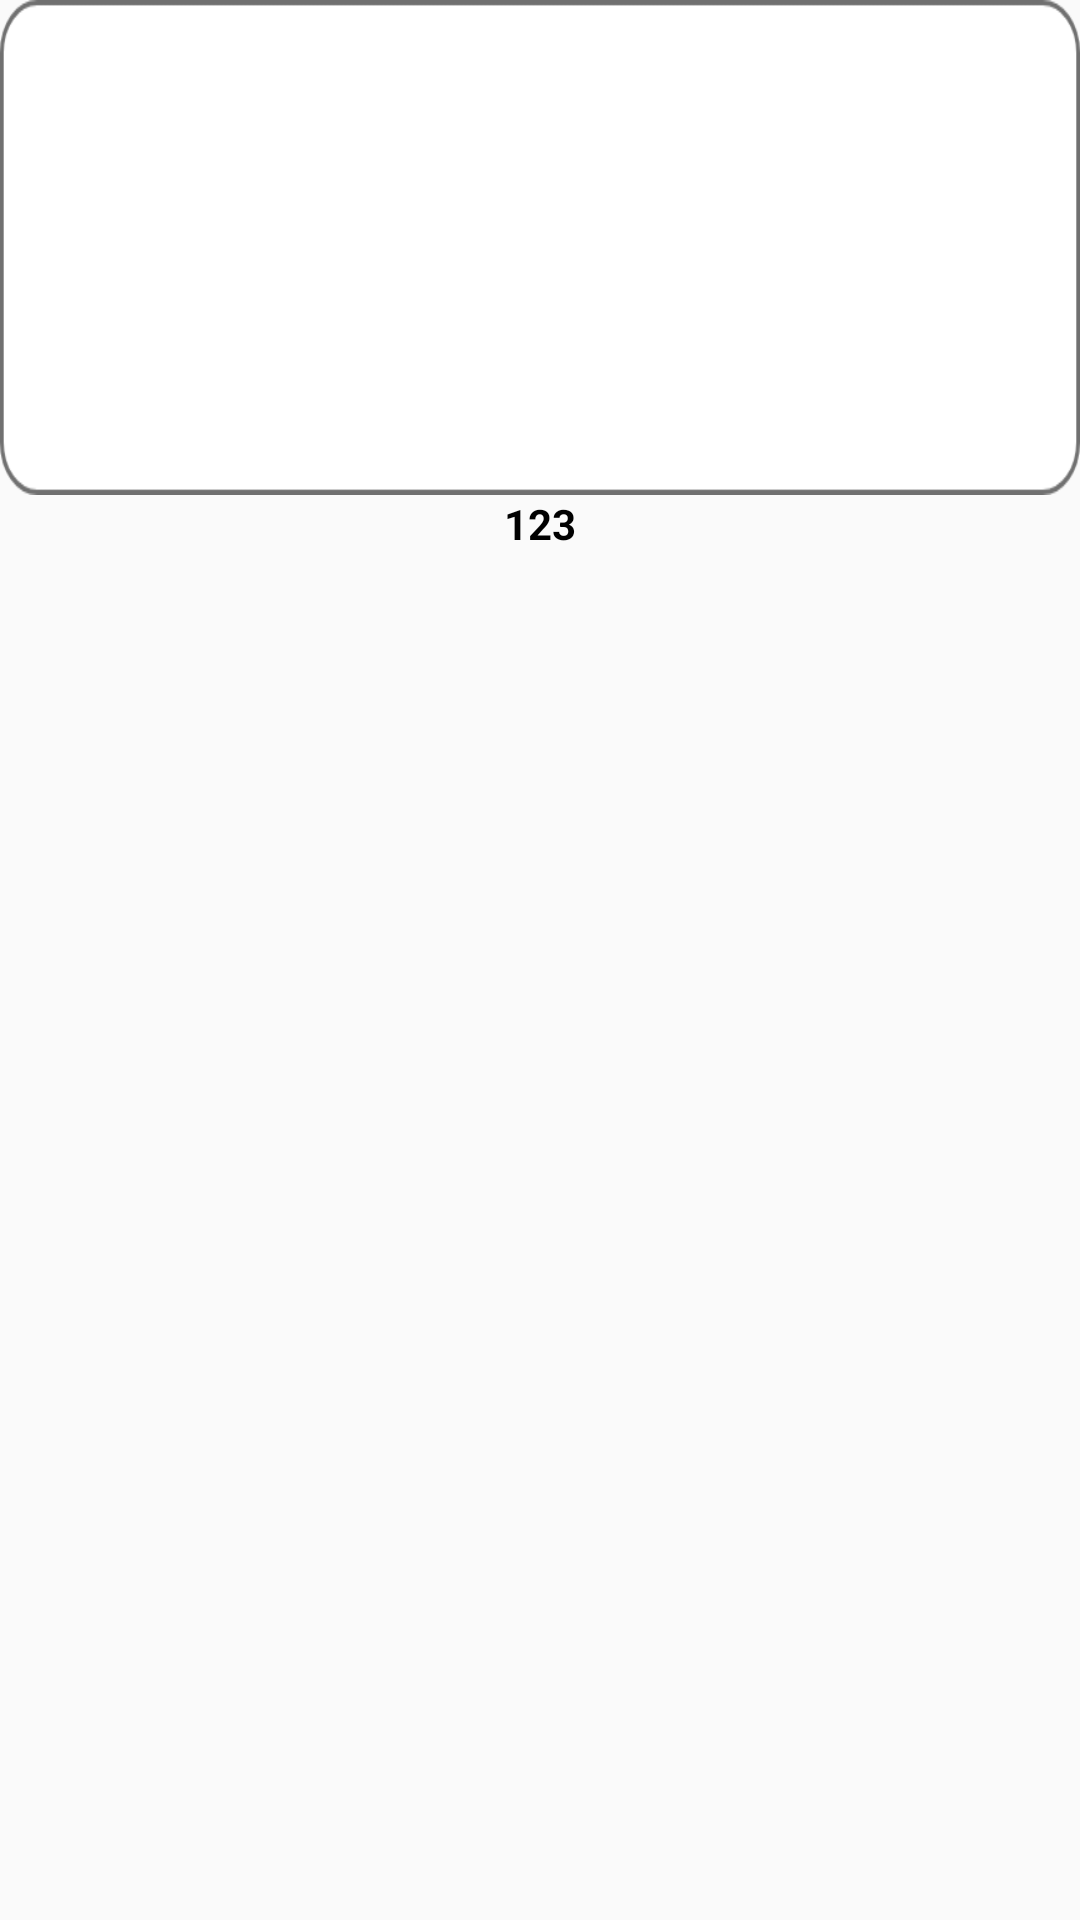

Android layout source for this screen:
<!-- AndroidManifest.xml: application theme Theme.AppCompat.Light.NoActionBar -->
<!-- res/layout/row.xml -->
<?xml version="1.0" encoding="utf-8"?>
<LinearLayout xmlns:android="http://schemas.android.com/apk/res/android"
    android:layout_width="120dp"
    android:layout_height="wrap_content"
    android:layout_margin="15dp"
    android:orientation="vertical">

    <RelativeLayout
        android:id="@+id/dabba"
        android:layout_width="wrap_content"
        android:layout_height="165dp"
        android:background="@drawable/sq_box">

        <TextView
            android:id="@+id/m_year"
            android:layout_width="match_parent"
            android:layout_height="wrap_content"
            android:layout_above="@id/m_genre"
            android:gravity="center"
            android:text="123"
            android:textColor="@color/light_white" />

        <TextView
            android:id="@+id/m_genre"
            android:layout_width="match_parent"
            android:layout_height="wrap_content"
            android:layout_alignParentBottom="true"
            android:gravity="center"
            android:text="123"
            android:textColor="@color/light_white" />

    </RelativeLayout>

    <TextView
        android:id="@+id/m_name"
        android:layout_width="wrap_content"
        android:layout_height="wrap_content"
        android:gravity="center"
        android:text="123"
        android:layout_gravity="center"
        android:textColor="#000000"
        android:textStyle="bold" />

</LinearLayout>
<!-- resources referenced by this layout -->
<resources>
  <color name="light_white">#FFFFFF</color>
  <!-- drawable sq_box: png bitmap (drawable-hdpi, 1893 bytes) -->
</resources>
